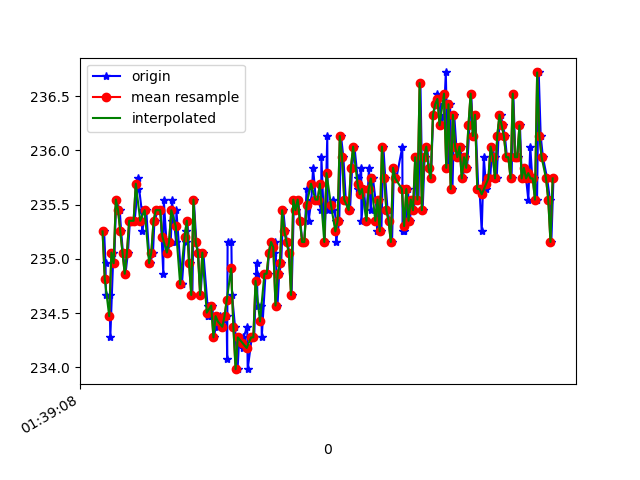

The file beside this chart, header and first rows:
1618191548854, 887211855490273, 235.2539, -274.1211, -23.046875
1618191548867, 887211875207035, 235, -274, -22.66
1618191548870, 887211893825031, 234.7, -274.1, -23.54
1618191548904, 887211912870324, 234.7, -274.4, -22.36
1618191548910, 887211931915618, 234.3, -274.2, -23.44
1618191548938, 887211951052476, 235.1, -273.6, -22.85
1618191548945, 887211970158812, 235, -273.7, -23.05
1618191548963, 887211989112541, 235.5, -273.9, -22.75
1618191548995, 887212010111199, 235.4, -273.4, -23.44
1618191549008, 887212027386257, 235.3, -273.9, -22.75
1618191549024, 887212046462071, 235.1, -273.8, -22.36
1618191549047, 887212065476844, 234.9, -274.5, -23.34
1618191549069, 887212084583180, 235.1, -273.7, -21.97
1618191549087, 887212103842123, 235.4, -273.9, -23.34
1618191549108, 887212122917938, 235.4, -273.6, -22.36
1618191549130, 887212142482093, 235.4, -274.1, -23.05
1618191549156, 887212161496866, 235.6, -273.9, -22.46
1618191549159, 887212180969458, 235.7, -273.6, -21.29
1618191549193, 887212199831623, 235.4, -273.9, -21.09
1618191549197, 887212219700992, 235.3, -274.1, -22.17
1618191549234, 887212238624201, 235.4, -274, -22.07
1618191549265, 887212257883143, 235, -274.5, -22.75
1618191549269, 887212277111565, 235, -274.3, -21.68
1618191549295, 887212296401029, 235.1, -274, -22.36
1618191549308, 887212315537886, 235.4, -274, -22.36
1618191549312, 887212335376734, 235.4, -274.3, -21.68
1618191549335, 887212354269421, 235.4, -273.7, -22.75
1618191549362, 887212373436800, 235.4, -274.4, -22.07
1618191549388, 887212392421051, 234.9, -273.9, -21.97
1618191549392, 887212411405302, 235.5, -273.5, -21.39
1618191549423, 887212430725287, 235.1, -274.5, -22.17
1618191549455, 887212450136836, 235.2, -273.7, -22.17
1618191549462, 887212469090566, 235.4, -273.5, -21.97
1618191549466, 887212488837850, 235.5, -273.5, -22.17
1618191549503, 887212507883143, 235.2, -273.5, -22.46
1618191549506, 887212526928437, 235.4, -273.4, -21.58
1618191549554, 887212546065294, 234.8, -273.7, -20.9
1618191549556, 887212566056749, 234.8, -273, -21.58
1618191549589, 887212584674744, 235.3, -273, -21.78
1618191549592, 887212603750559, 235.2, -273.5, -22.17
1618191549606, 887212622765331, 235.4, -272.9, -22.36
1618191549625, 887212642054795, 235, -272.7, -21.78
1618191549650, 887212661130610, 234.7, -273.2, -21.78
1618191549663, 887212680175904, 235.5, -272.9, -21.29
1618191549686, 887212699495889, 235.2, -272.8, -21.39
1618191549702, 887212718571704, 235.1, -272.9, -20.7
1618191549724, 887212738166381, 234.7, -272.9, -21.09
1618191549749, 887212757028547, 235.1, -273.6, -21
1618191549787, 887212776318011, 234.6, -274.1, -20.9
1618191549790, 887212795576954, 234.5, -274.7, -20.02
1618191549794, 887212814805375, 234.5, -274.8, -21
1618191549831, 887212834277967, 234.6, -274.7, -20.61
1618191549845, 887212853384303, 234.3, -274.8, -21
1618191549876, 887212872612725, 234.5, -275.6, -20.9
1618191549880, 887212891719061, 234.4, -275.5, -20.41
1618191549896, 887212910947482, 234.5, -276.2, -20.31
1618191549929, 887212930420074, 234.4, -276.1, -20.21
1618191549959, 887212950167358, 234.5, -276.1, -20.21
1618191549964, 887212969853599, 234.1, -276.9, -20.41
1618191549968, 887212988685243, 235.2, -276.9, -21
1618191550002, 887213007700016, 235.2, -277.2, -21
... 151 more rows
